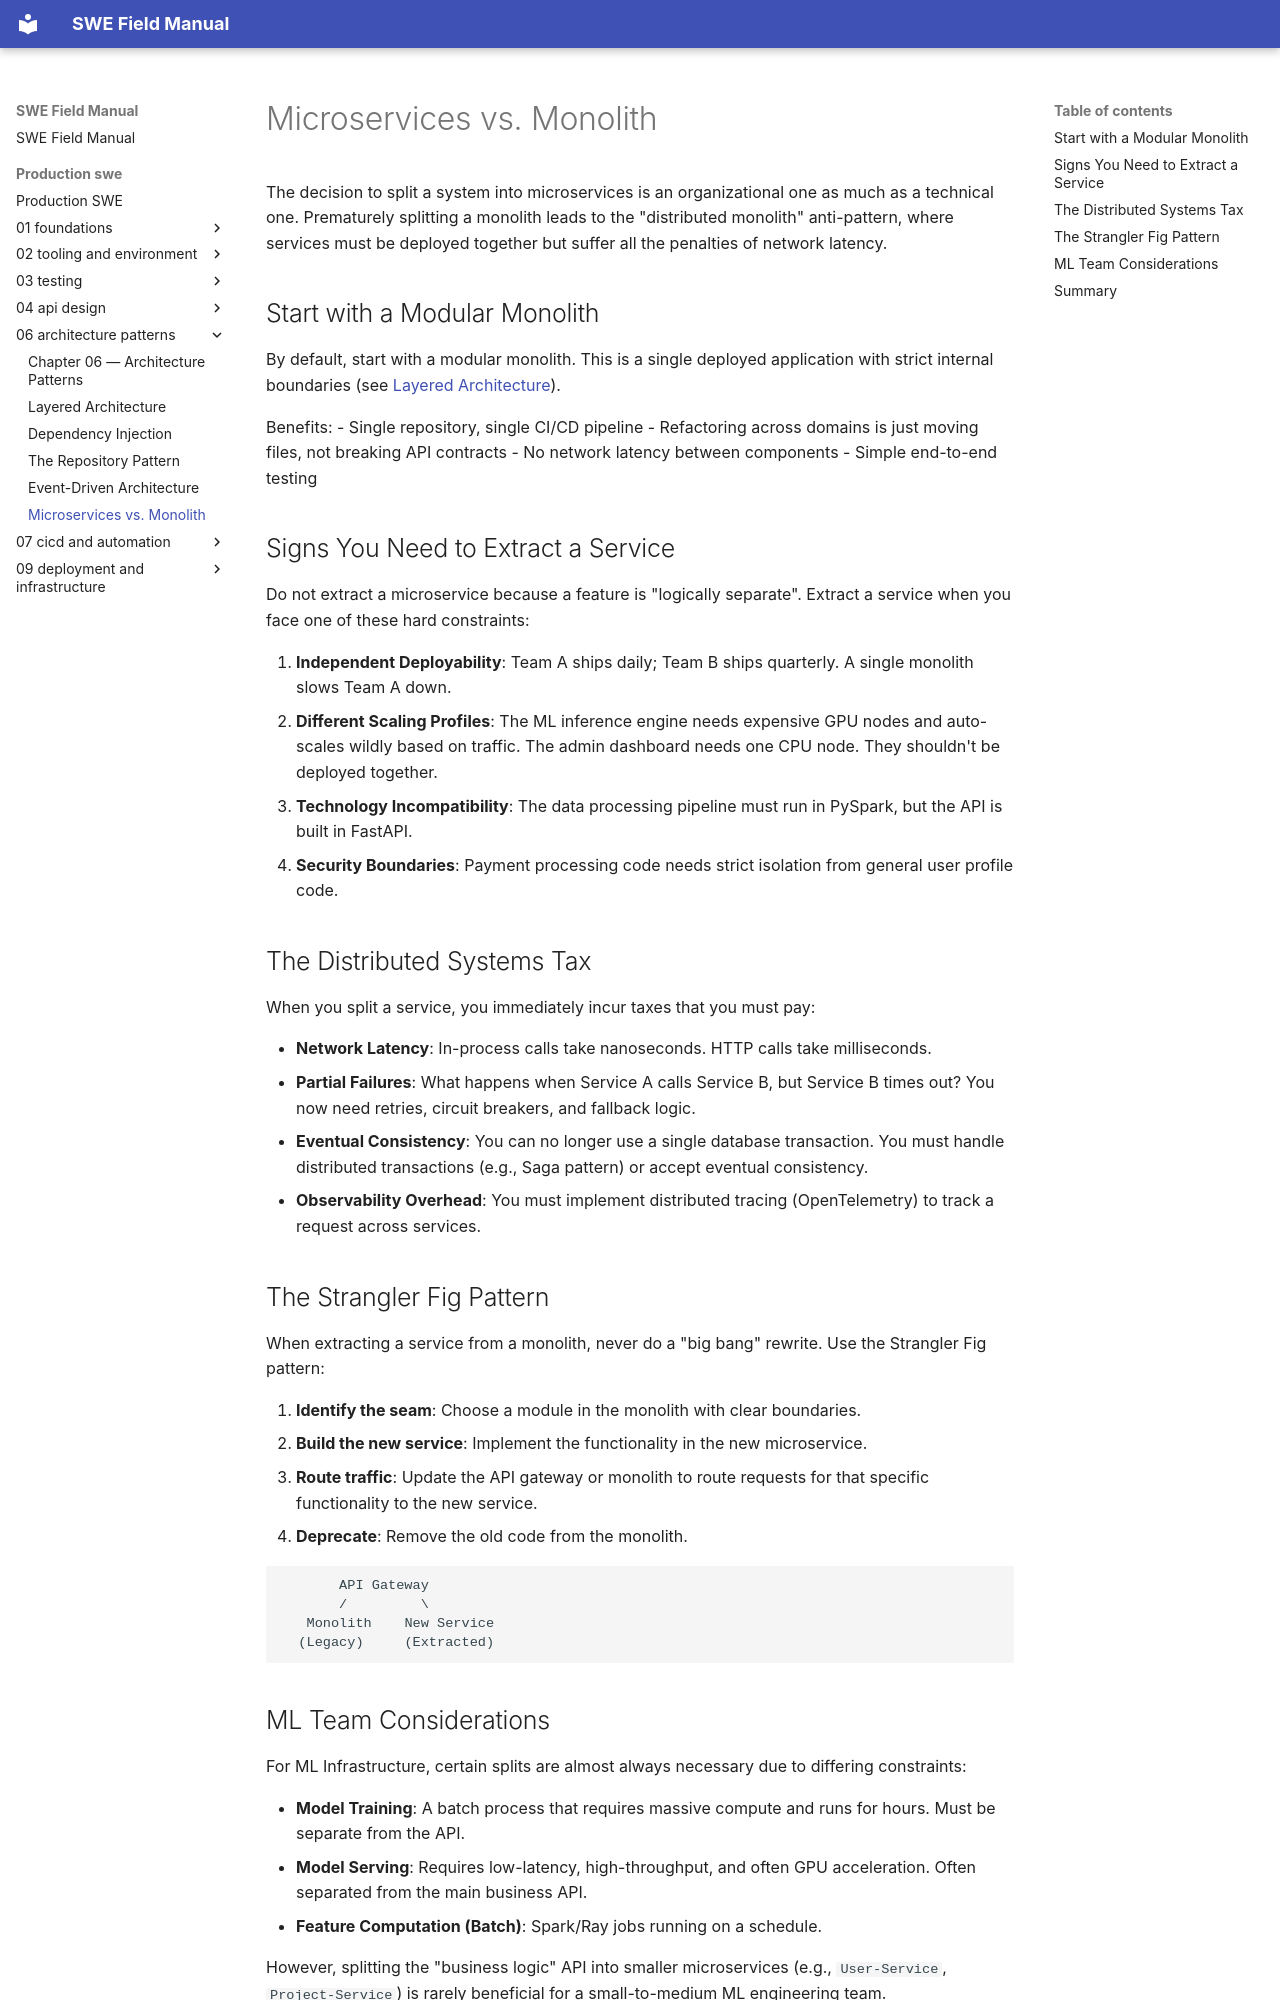

repository: ranajoy-cosmo/swe-field-manual · page: production-swe/06-architecture-patterns/05-microservices-vs-monolith/index.html · generator: mkdocs

# Microservices vs. Monolith

The decision to split a system into microservices is an organizational one as much as a technical one. Prematurely splitting a monolith leads to the "distributed monolith" anti-pattern, where services must be deployed together but suffer all the penalties of network latency.

## Start with a Modular Monolith

By default, start with a modular monolith. This is a single deployed application with strict internal boundaries (see [Layered Architecture](01-layered-architecture.md)). 

Benefits:
- Single repository, single CI/CD pipeline
- Refactoring across domains is just moving files, not breaking API contracts
- No network latency between components
- Simple end-to-end testing

## Signs You Need to Extract a Service

Do not extract a microservice because a feature is "logically separate". Extract a service when you face one of these hard constraints:

1. **Independent Deployability**: Team A ships daily; Team B ships quarterly. A single monolith slows Team A down.
2. **Different Scaling Profiles**: The ML inference engine needs expensive GPU nodes and auto-scales wildly based on traffic. The admin dashboard needs one CPU node. They shouldn't be deployed together.
3. **Technology Incompatibility**: The data processing pipeline must run in PySpark, but the API is built in FastAPI.
4. **Security Boundaries**: Payment processing code needs strict isolation from general user profile code.

## The Distributed Systems Tax

When you split a service, you immediately incur taxes that you must pay:

- **Network Latency**: In-process calls take nanoseconds. HTTP calls take milliseconds.
- **Partial Failures**: What happens when Service A calls Service B, but Service B times out? You now need retries, circuit breakers, and fallback logic.
- **Eventual Consistency**: You can no longer use a single database transaction. You must handle distributed transactions (e.g., Saga pattern) or accept eventual consistency.
- **Observability Overhead**: You must implement distributed tracing (OpenTelemetry) to track a request across services.

## The Strangler Fig Pattern

When extracting a service from a monolith, never do a "big bang" rewrite. Use the Strangler Fig pattern:

1. **Identify the seam**: Choose a module in the monolith with clear boundaries.
2. **Build the new service**: Implement the functionality in the new microservice.
3. **Route traffic**: Update the API gateway or monolith to route requests for that specific functionality to the new service.
4. **Deprecate**: Remove the old code from the monolith.

```text
       API Gateway
       /         \
   Monolith    New Service
  (Legacy)     (Extracted)
```
